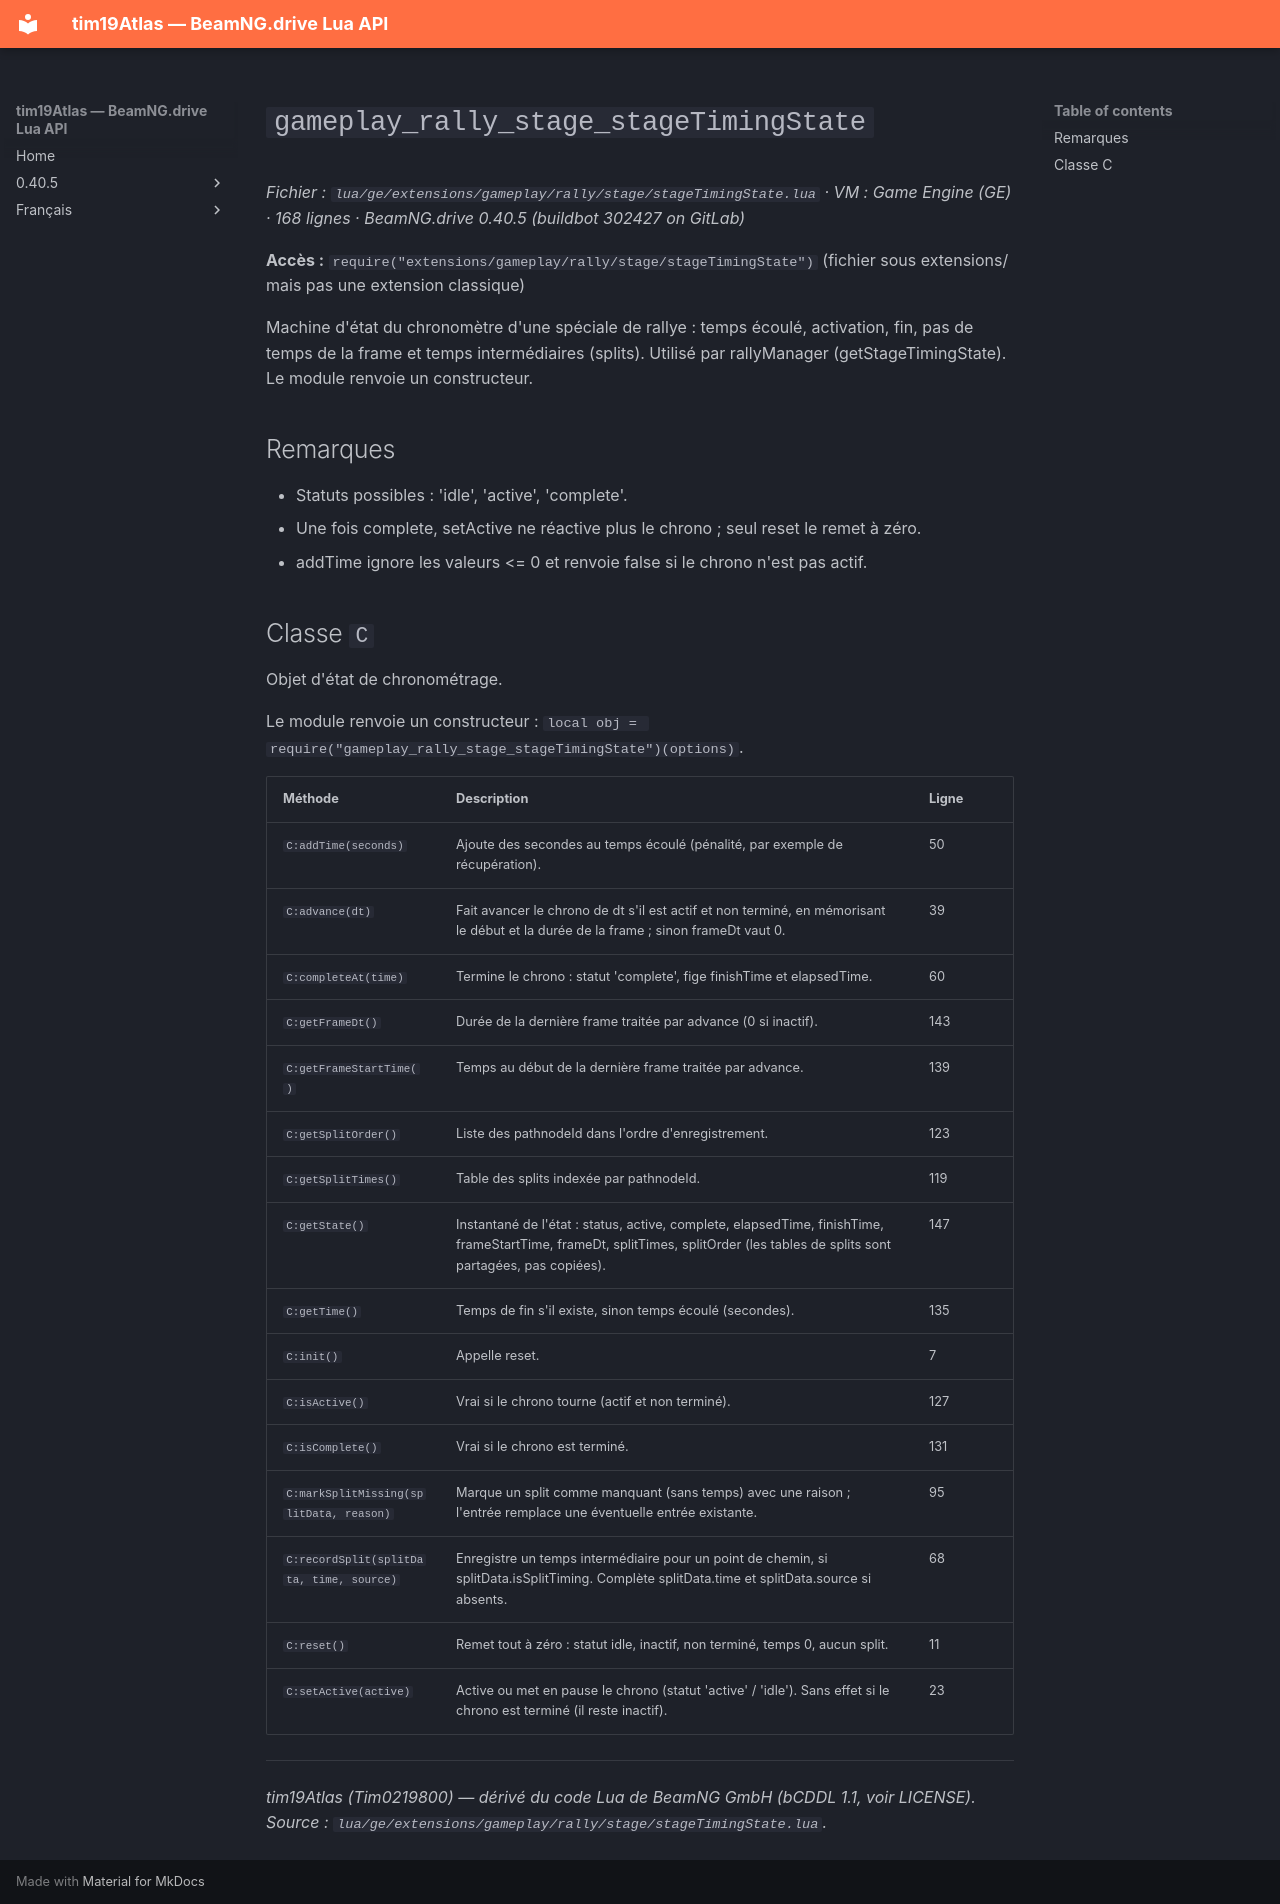

repository: Tim0219800/beamng-lua-atlas · page: fr/0.40.5/ge/extensions/gameplay/rally/stage/stageTimingState.html · generator: mkdocs

# `gameplay_rally_stage_stageTimingState`

*Fichier : `lua/ge/extensions/gameplay/rally/stage/stageTimingState.lua` · VM : Game Engine (GE) · 168 lignes · BeamNG.drive 0.40.5 (buildbot 302427 on GitLab)*

**Accès :** `require("extensions/gameplay/rally/stage/stageTimingState")` (fichier sous extensions/ mais pas une extension classique)

Machine d'état du chronomètre d'une spéciale de rallye : temps écoulé, activation, fin, pas de temps de la frame et temps intermédiaires (splits). Utilisé par rallyManager (getStageTimingState). Le module renvoie un constructeur.

## Remarques

- Statuts possibles : 'idle', 'active', 'complete'.
- Une fois complete, setActive ne réactive plus le chrono ; seul reset le remet à zéro.
- addTime ignore les valeurs <= 0 et renvoie false si le chrono n'est pas actif.

## Classe `C`

Objet d'état de chronométrage.

Le module renvoie un constructeur : `local obj = require("gameplay_rally_stage_stageTimingState")(options)`.

| Méthode | Description | Ligne |
|---|---|---|
| `C:addTime(seconds)` | Ajoute des secondes au temps écoulé (pénalité, par exemple de récupération). | 50 |
| `C:advance(dt)` | Fait avancer le chrono de dt s'il est actif et non terminé, en mémorisant le début et la durée de la frame ; sinon frameDt vaut 0. | 39 |
| `C:completeAt(time)` | Termine le chrono : statut 'complete', fige finishTime et elapsedTime. | 60 |
| `C:getFrameDt()` | Durée de la dernière frame traitée par advance (0 si inactif). | 143 |
| `C:getFrameStartTime()` | Temps au début de la dernière frame traitée par advance. | 139 |
| `C:getSplitOrder()` | Liste des pathnodeId dans l'ordre d'enregistrement. | 123 |
| `C:getSplitTimes()` | Table des splits indexée par pathnodeId. | 119 |
| `C:getState()` | Instantané de l'état : status, active, complete, elapsedTime, finishTime, frameStartTime, frameDt, splitTimes, splitOrder (les tables de splits sont partagées, pas copiées). | 147 |
| `C:getTime()` | Temps de fin s'il existe, sinon temps écoulé (secondes). | 135 |
| `C:init()` | Appelle reset. | 7 |
| `C:isActive()` | Vrai si le chrono tourne (actif et non terminé). | 127 |
| `C:isComplete()` | Vrai si le chrono est terminé. | 131 |
| `C:markSplitMissing(splitData, reason)` | Marque un split comme manquant (sans temps) avec une raison ; l'entrée remplace une éventuelle entrée existante. | 95 |
| `C:recordSplit(splitData, time, source)` | Enregistre un temps intermédiaire pour un point de chemin, si splitData.isSplitTiming. Complète splitData.time et splitData.source si absents. | 68 |
| `C:reset()` | Remet tout à zéro : statut idle, inactif, non terminé, temps 0, aucun split. | 11 |
| `C:setActive(active)` | Active ou met en pause le chrono (statut 'active' / 'idle'). Sans effet si le chrono est terminé (il reste inactif). | 23 |

---
*tim19Atlas (Tim0219800) — dérivé du code Lua de BeamNG GmbH (bCDDL 1.1, voir LICENSE). Source : `lua/ge/extensions/gameplay/rally/stage/stageTimingState.lua`.*
